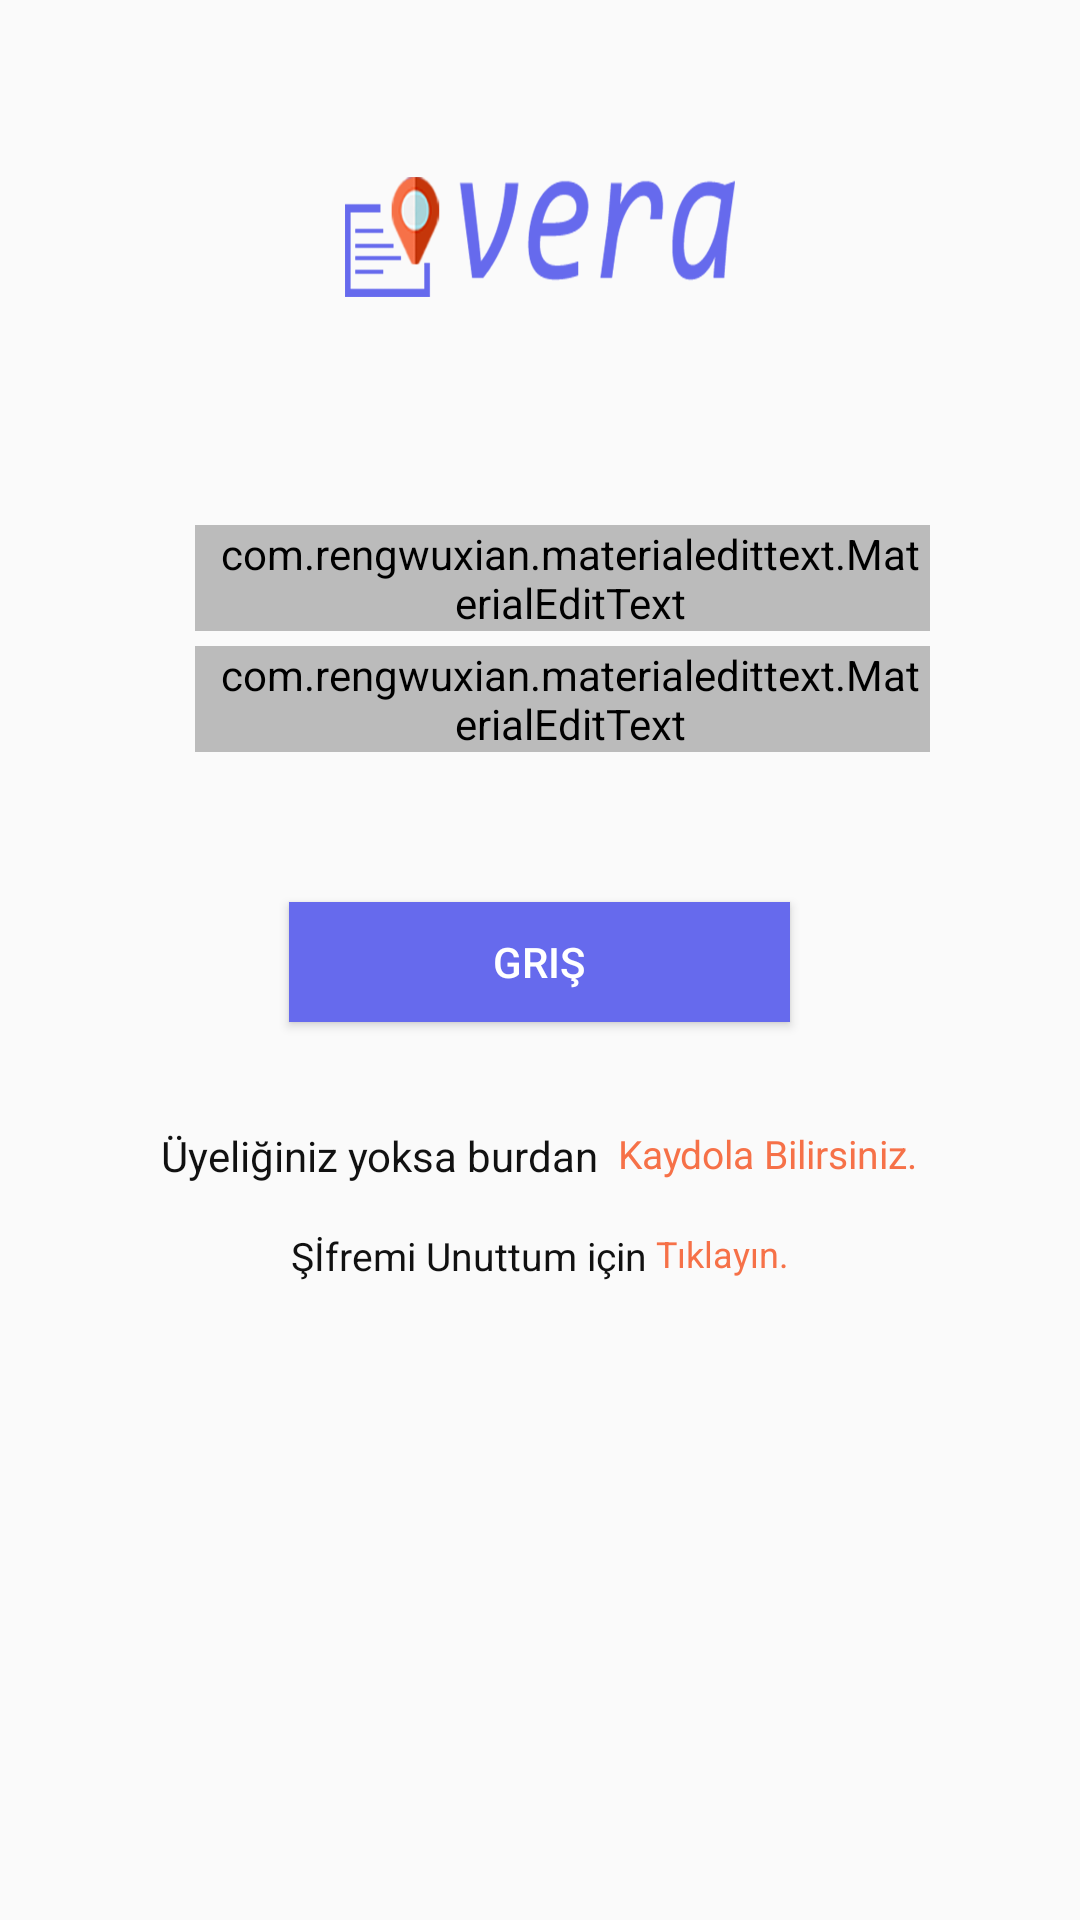

Write the Android layout XML for this screen, with the resource values it uses.
<!-- AndroidManifest.xml: activity theme MainPage -->
<!-- res/layout/activity_login.xml -->
<?xml version="1.0" encoding="utf-8"?>
<RelativeLayout xmlns:android="http://schemas.android.com/apk/res/android"
    xmlns:app="http://schemas.android.com/apk/res-auto"
    xmlns:tools="http://schemas.android.com/tools"
    android:layout_width="match_parent"
    android:layout_height="match_parent"
    tools:context=".LoginActivity">

    <ImageView
        android:id="@+id/icon"
        android:layout_width="130dp"
        android:layout_height="40dp"
        android:layout_centerHorizontal="true"
        android:layout_marginTop="59dp"
        android:background="@drawable/yaz_l_logo"

        />

    <ScrollView
        android:layout_width="wrap_content"
        android:layout_height="wrap_content"
        android:layout_below="@id/icon">

        <RelativeLayout
            android:layout_width="wrap_content"
            android:layout_height="wrap_content"

            android:layout_marginTop="76dp">


            <com.rengwuxian.materialedittext.MaterialEditText
                android:id="@+id/edit_text_e_posta"
                android:layout_width="match_parent"
                android:layout_height="wrap_content"

                android:layout_marginLeft="65dp"
                android:layout_marginRight="50dp"
                android:backgroundTint="#bbb"
                android:hint="E-Posta"
                android:paddingLeft="5dp"

                android:textSize="16sp"
                app:met_floatingLabel="highlight"
                app:met_textColor="#3c3b3b"
                app:met_textColorHint="#f67148"
                app:met_underlineColor="#000" />

            <com.rengwuxian.materialedittext.MaterialEditText
                android:id="@+id/edit_text_sifre"
                android:layout_width="match_parent"
                android:layout_height="wrap_content"
                android:layout_below="@id/edit_text_e_posta"
                android:layout_marginLeft="65dp"
                android:layout_marginRight="50dp"
                android:layout_marginTop="5dp"
                android:backgroundTint="#bbb"
                android:hint="Şifre"
                android:inputType="textPassword"
                android:paddingLeft="5dp"
                android:textSize="16sp"
                app:met_floatingLabel="highlight"
                app:met_textColor="#3c3b3b"
                app:met_textColorHint="#f67148"
                app:met_underlineColor="#000" />

            <Button
                android:id="@+id/btn_giris"
                android:layout_width="167dp"
                android:layout_height="40dp"
                android:layout_below="@id/edit_text_sifre"
                android:layout_centerHorizontal="true"
                android:layout_marginLeft="65dp"
                android:layout_marginRight="50dp"
                android:layout_marginTop="50dp"
                android:background="@color/colorAccent"
                android:text="Griş"
                android:textColor="#fff" />

            <RelativeLayout
                android:id="@+id/relative"
                android:layout_width="wrap_content"
                android:layout_height="wrap_content"
                android:layout_below="@id/btn_giris"
                android:layout_centerHorizontal="true">

                <TextView
                    android:id="@+id/txt_kaydol_text"
                    android:layout_width="wrap_content"
                    android:layout_height="wrap_content"

                    android:layout_marginTop="35dp"
                    android:clickable="true"
                    android:text="Üyeliğiniz yoksa burdan "
                    android:textColor="#111"
                    android:textSize="14sp" />

                <TextView
                    android:id="@+id/btn_kaydol"
                    android:layout_width="wrap_content"
                    android:layout_height="wrap_content"
                    android:layout_marginTop="35dp"
                    android:layout_toEndOf="@+id/txt_kaydol_text"
                    android:layout_toRightOf="@+id/txt_kaydol_text"
                    android:clickable="true"
                    android:paddingLeft="3dp"
                    android:text="Kaydola Bilirsiniz."
                    android:textColor="#f67148"
                    android:textSize="13sp"

                    />
            </RelativeLayout>

            <RelativeLayout
                android:layout_width="wrap_content"
                android:layout_height="wrap_content"
                android:layout_below="@id/relative"
                android:layout_centerHorizontal="true">

                <TextView
                    android:id="@+id/login_forgot"
                    android:layout_width="wrap_content"
                    android:layout_height="wrap_content"

                    android:layout_marginTop="15dp"
                    android:clickable="true"
                    android:text="Şİfremi Unuttum için"
                    android:textColor="#111"
                    android:textSize="13sp" />

                <TextView
                    android:id="@+id/txt_sifre_unuttum"
                    android:layout_width="wrap_content"
                    android:layout_height="wrap_content"
                    android:layout_marginTop="15dp"
                    android:layout_toEndOf="@+id/login_forgot"
                    android:layout_toRightOf="@+id/login_forgot"
                    android:clickable="true"
                    android:paddingLeft="3dp"
                    android:text="Tıklayın."
                    android:textColor="#f67148"
                    android:textSize="12sp"

                    />

            </RelativeLayout>
        </RelativeLayout>
    </ScrollView>
</RelativeLayout>
<!-- resources referenced by this layout -->
<resources>
  <color name="colorAccent">#666aed</color>
  <!-- drawable yaz_l_logo: png bitmap (drawable-hdpi, 8147 bytes) -->
  <style name="MainPage" parent="Theme.AppCompat.Light.NoActionBar">
      <item name="colorPrimary">@color/colorPrimary</item>
  
      <item name="colorAccent">@color/colorAccent</item>
  
  </style>
  <color name="colorPrimary">#f67148</color>
</resources>
